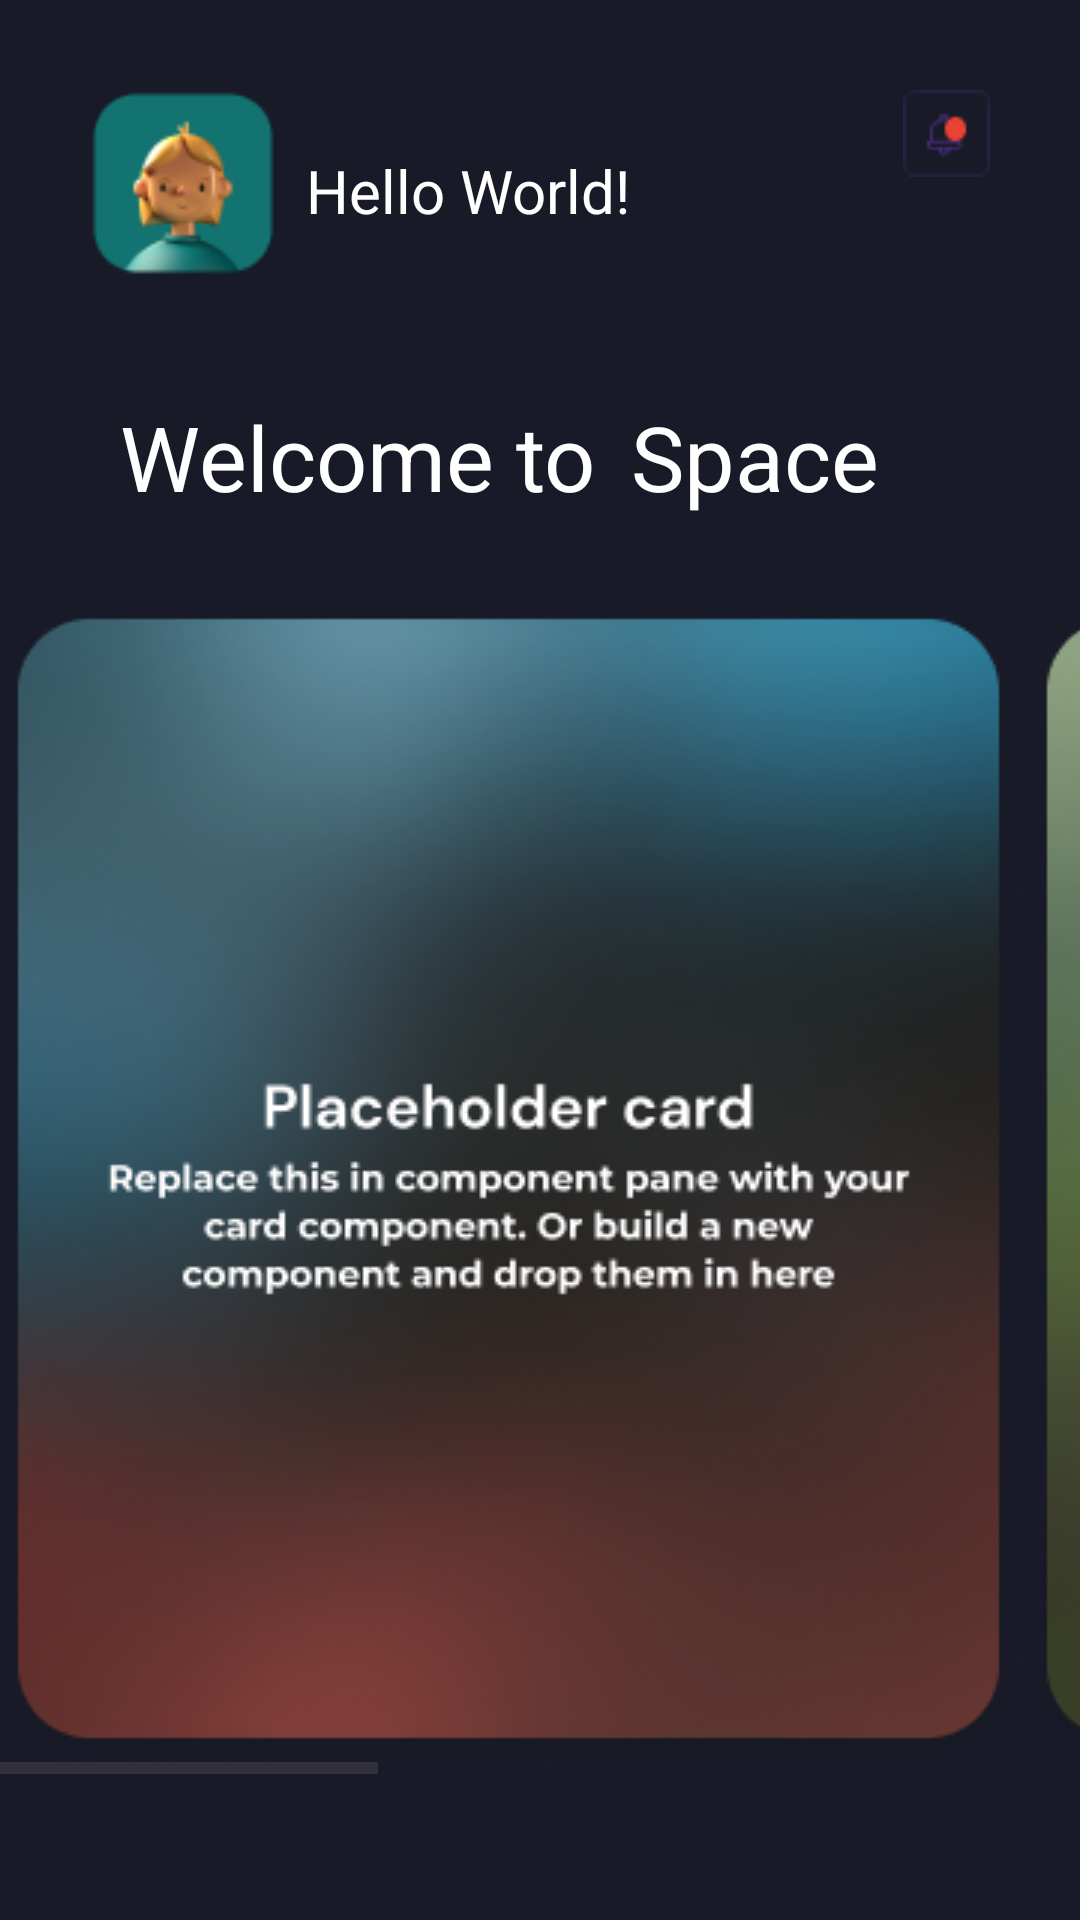

This screen was rendered from an Android layout file. Write that file and the resources it references.
<!-- AndroidManifest.xml: application theme Theme.SpaceApp -->
<!-- res/layout/activity_user_main.xml -->
<?xml version="1.0" encoding="utf-8"?>
<RelativeLayout xmlns:android="http://schemas.android.com/apk/res/android"
    android:layout_width="match_parent"
    android:layout_height="match_parent"
    android:background="#181b27">

    <ImageView
        android:id="@+id/imgUserDp"
        android:layout_width="62dp"
        android:layout_height="62dp"
        android:contentDescription="userDp"
        android:src="@drawable/avatar"
        android:layout_marginTop="30dp"
        android:layout_marginStart="30dp" />

    <TextView
        android:id="@+id/txtUserName"
        android:layout_width="wrap_content"
        android:layout_height="wrap_content"
        android:layout_marginStart="10dp"
        android:layout_marginTop="50dp"
        android:layout_toEndOf="@id/imgUserDp"
        android:text="Hello World!"
        android:textColor="#fff"
        android:textSize="20sp" />

    <ImageView
        android:id="@+id/btnNotification"
        android:layout_width="wrap_content"
        android:layout_height="wrap_content"
        android:contentDescription="notification"
        android:src="@drawable/notification"
        android:layout_alignParentEnd="true"
        android:layout_marginTop="30dp"
        android:layout_marginEnd="30dp" />

    <TextView
        android:id="@+id/txtGreeting"
        android:layout_width="wrap_content"
        android:layout_height="wrap_content"
        android:text="Welcome to"
        android:layout_below="@id/imgUserDp"
        android:layout_marginTop="40dp"
        android:layout_marginBottom="30dp"
        android:layout_marginStart="40dp"
        android:textColor="#fff"
        android:textSize="30sp" />

    <TextView
        android:id="@+id/txtGreetingOrgName"
        android:layout_width="wrap_content"
        android:layout_height="wrap_content"
        android:layout_below="@id/imgUserDp"
        android:layout_toEndOf="@id/txtGreeting"
        android:layout_marginStart="12dp"
        android:layout_marginTop="40dp"
        android:text="Space"
        android:textColor="#fff"
        android:textSize="30sp" />

    <HorizontalScrollView
        android:layout_width="match_parent"
        android:layout_height="wrap_content"
        android:layout_below="@id/txtGreeting"
        android:foregroundGravity="center_vertical">

        <LinearLayout
            android:layout_width="wrap_content"
            android:layout_height="match_parent"
            android:foregroundGravity="center"
            android:gravity="center"
            android:orientation="horizontal">

            <ImageView
                android:id="@+id/btnChatModule"
                android:layout_width="wrap_content"
                android:layout_height="match_parent"
                android:contentDescription="card"
                android:src="@drawable/card"/>

            <ImageView
                android:id="@+id/btnDocsCenterModule"
                android:layout_width="wrap_content"
                android:layout_height="match_parent"
                android:contentDescription="card2"
                android:src="@drawable/card2"/>

            <ImageView
                android:id="@+id/btnCommunityModule"
                android:layout_width="wrap_content"
                android:layout_height="match_parent"
                android:contentDescription="card3"
                android:src="@drawable/card3"/>

        </LinearLayout>
    </HorizontalScrollView>
</RelativeLayout>
<!-- resources referenced by this layout -->
<resources>
  <!-- drawable avatar: png bitmap (drawable, 4665 bytes) -->
  <!-- drawable card: png bitmap (drawable, 128996 bytes) -->
  <!-- drawable card2: png bitmap (drawable, 128576 bytes) -->
  <!-- drawable card3: png bitmap (drawable, 135963 bytes) -->
  <!-- drawable notification: png bitmap (drawable, 701 bytes) -->
  <style name="Theme.SpaceApp" parent="Base.Theme.SpaceApp" />
  <style name="Base.Theme.SpaceApp" parent="Theme.Material3.DayNight.NoActionBar">
          
          
      </style>
</resources>
